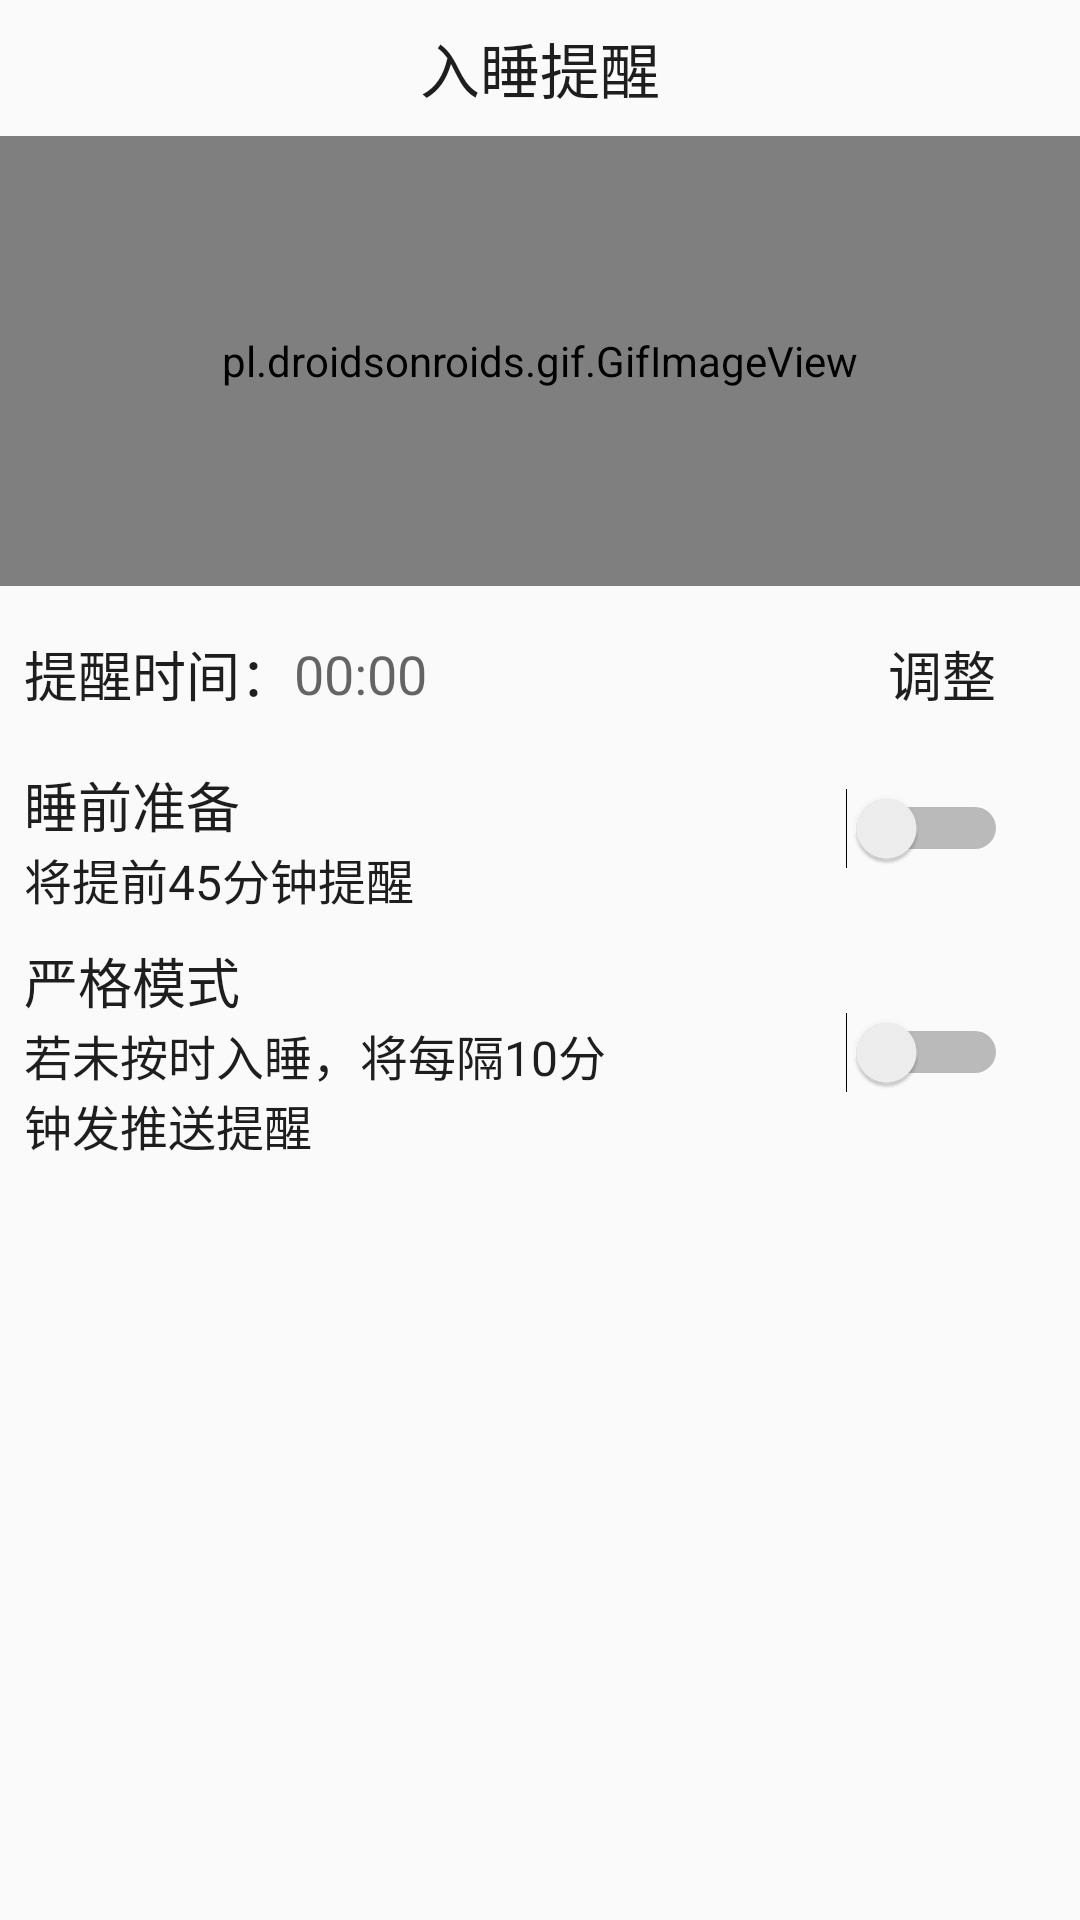

Android layout source for this screen:
<!-- AndroidManifest.xml: application theme Theme.Design.Light.NoActionBar -->
<!-- res/layout/activity_routinetwoactivity.xml -->
<?xml version="1.0" encoding="utf-8"?>
<LinearLayout xmlns:android="http://schemas.android.com/apk/res/android"
    xmlns:app="http://schemas.android.com/apk/res-auto"
    xmlns:tools="http://schemas.android.com/tools"
    android:layout_width="match_parent"
    android:layout_height="match_parent"
    android:orientation="vertical"
    tools:context=".routinetwoactivity">

    <android.support.constraint.ConstraintLayout
        android:layout_width="match_parent"
        android:layout_height="match_parent">

        <TextView
            android:id="@+id/textView36"
            android:layout_width="wrap_content"
            android:layout_height="wrap_content"
            android:layout_gravity="center"
            android:layout_marginEnd="152dp"
            android:layout_marginStart="152dp"
            android:layout_marginTop="8dp"
            android:text="入睡提醒"
            android:textColor="#1E1E1E"
            android:textSize="20sp"
            app:layout_constraintEnd_toEndOf="parent"
            app:layout_constraintStart_toStartOf="parent"
            app:layout_constraintTop_toTopOf="parent" />

        <pl.droidsonroids.gif.GifImageView
            android:id="@+id/gifImageView"
            android:layout_width="match_parent"
            android:layout_height="150dp"
            android:layout_marginTop="8dp"
            android:background="@drawable/yanhua"
            app:layout_constraintEnd_toEndOf="parent"
            app:layout_constraintStart_toStartOf="parent"
            app:layout_constraintTop_toBottomOf="@+id/textView36" />

        <LinearLayout
            android:id="@+id/linearLayout9"
            android:layout_width="match_parent"
            android:layout_height="wrap_content"
            android:layout_marginEnd="8dp"
            android:layout_marginStart="8dp"
            android:layout_marginTop="16dp"
            android:orientation="horizontal"
            app:layout_constraintEnd_toEndOf="parent"
            app:layout_constraintStart_toStartOf="parent"
            app:layout_constraintTop_toBottomOf="@+id/gifImageView">

            <android.support.constraint.ConstraintLayout
                android:layout_width="match_parent"
                android:layout_height="match_parent">

                <TextView
                    android:id="@+id/textView37"
                    android:layout_width="wrap_content"
                    android:layout_height="wrap_content"
                    android:text="提醒时间："
                    android:textColor="#1E1E1E"
                    android:textSize="18sp"
                    app:layout_constraintBottom_toBottomOf="parent"
                    app:layout_constraintStart_toStartOf="parent"
                    app:layout_constraintTop_toTopOf="parent" />

                <TextView
                    android:id="@+id/showtime"
                    android:layout_width="wrap_content"
                    android:layout_height="wrap_content"
                    android:hint="00:00"
                    android:textColor="#1E1E1E"
                    android:textSize="18sp"
                    app:layout_constraintBottom_toBottomOf="parent"
                    app:layout_constraintStart_toEndOf="@+id/textView37"
                    app:layout_constraintTop_toTopOf="parent" />

                <TextView
                    android:id="@+id/reset"
                    android:layout_width="wrap_content"
                    android:layout_height="wrap_content"
                    android:layout_marginEnd="20dp"
                    android:text="调整"
                    android:textColor="#1E1E1E"
                    android:textSize="18sp"
                    app:layout_constraintBottom_toBottomOf="parent"
                    app:layout_constraintEnd_toEndOf="parent"
                    app:layout_constraintTop_toTopOf="parent" />

            </android.support.constraint.ConstraintLayout>

        </LinearLayout>

        <LinearLayout
            android:id="@+id/linearLayout8"
            android:layout_width="match_parent"
            android:layout_height="wrap_content"
            android:layout_marginEnd="8dp"
            android:layout_marginStart="8dp"
            android:layout_marginTop="8dp"
            android:orientation="horizontal"
            app:layout_constraintEnd_toEndOf="parent"
            app:layout_constraintStart_toStartOf="parent"
            app:layout_constraintTop_toBottomOf="@+id/linearLayout9">

            <android.support.constraint.ConstraintLayout
                android:layout_width="match_parent"
                android:layout_height="match_parent">

                <LinearLayout
                    android:layout_width="wrap_content"
                    android:layout_height="wrap_content"
                    android:orientation="vertical"
                    app:layout_constraintBottom_toBottomOf="parent"
                    app:layout_constraintStart_toStartOf="parent"
                    app:layout_constraintTop_toTopOf="parent">

                    <android.support.constraint.ConstraintLayout
                        android:layout_width="match_parent"
                        android:layout_height="match_parent">

                        <TextView
                            android:id="@+id/textView38"
                            android:layout_width="wrap_content"
                            android:layout_height="wrap_content"
                            android:layout_marginTop="8dp"
                            android:text="睡前准备"
                            android:textColor="#1E1E1E"
                            android:textSize="18sp"
                            app:layout_constraintStart_toStartOf="parent"
                            app:layout_constraintTop_toTopOf="parent" />

                        <TextView
                            android:layout_width="wrap_content"
                            android:layout_height="wrap_content"
                            android:text="将提前45分钟提醒"
                            android:textColor="#1E1E1E"
                            android:textSize="16sp"
                            app:layout_constraintStart_toStartOf="parent"
                            app:layout_constraintTop_toBottomOf="@+id/textView38" />

                    </android.support.constraint.ConstraintLayout>

                </LinearLayout>

                <Switch
                    android:id="@+id/sw1"
                    android:layout_width="wrap_content"
                    android:layout_height="wrap_content"
                    android:layout_marginBottom="16dp"
                    android:layout_marginEnd="16dp"
                    android:layout_marginTop="17dp"
                    app:layout_constraintBottom_toBottomOf="parent"
                    app:layout_constraintEnd_toEndOf="parent"
                    app:layout_constraintTop_toTopOf="parent" />
            </android.support.constraint.ConstraintLayout>

        </LinearLayout>

        <LinearLayout
            android:layout_width="match_parent"
            android:layout_height="wrap_content"
            android:layout_marginEnd="8dp"
            android:layout_marginStart="8dp"
            android:layout_marginTop="8dp"
            android:orientation="horizontal"
            app:layout_constraintEnd_toEndOf="parent"
            app:layout_constraintStart_toStartOf="parent"
            app:layout_constraintTop_toBottomOf="@+id/linearLayout8">

            <android.support.constraint.ConstraintLayout
                android:layout_width="match_parent"
                android:layout_height="match_parent">

                <LinearLayout
                    android:id="@+id/linearLayout10"
                    android:layout_width="wrap_content"
                    android:layout_height="wrap_content"
                    android:orientation="vertical"
                    app:layout_constraintBottom_toBottomOf="parent"
                    app:layout_constraintStart_toStartOf="parent"
                    app:layout_constraintTop_toTopOf="parent">

                    <android.support.constraint.ConstraintLayout
                        android:layout_width="match_parent"
                        android:layout_height="match_parent">

                        <TextView
                            android:id="@+id/textView39"
                            android:layout_width="wrap_content"
                            android:layout_height="wrap_content"
                            android:text="严格模式"
                            android:textColor="#1E1E1E"
                            android:textSize="18sp"
                            app:layout_constraintStart_toStartOf="parent"
                            app:layout_constraintTop_toTopOf="parent" />

                        <TextView
                            android:id="@+id/textView40"
                            android:layout_width="wrap_content"
                            android:layout_height="wrap_content"
                            android:text="若未按时入睡，将每隔10分"
                            android:textColor="#1E1E1E"
                            android:textSize="16sp"
                            app:layout_constraintStart_toStartOf="parent"
                            app:layout_constraintTop_toBottomOf="@+id/textView39" />

                        <TextView
                            android:layout_width="wrap_content"
                            android:layout_height="wrap_content"
                            android:text="钟发推送提醒"
                            android:textColor="#1E1E1E"
                            android:textSize="16sp"
                            app:layout_constraintStart_toStartOf="parent"
                            app:layout_constraintTop_toBottomOf="@+id/textView40" />

                    </android.support.constraint.ConstraintLayout>

                </LinearLayout>

                <Switch
                    android:id="@+id/sw2"
                    android:layout_width="wrap_content"
                    android:layout_height="wrap_content"
                    android:layout_marginBottom="20dp"
                    android:layout_marginEnd="16dp"
                    android:layout_marginTop="21dp"
                    app:layout_constraintBottom_toBottomOf="parent"
                    app:layout_constraintEnd_toEndOf="parent"
                    app:layout_constraintTop_toTopOf="parent" />

            </android.support.constraint.ConstraintLayout>

        </LinearLayout>

    </android.support.constraint.ConstraintLayout>

</LinearLayout>
<!-- resources referenced by this layout -->
<resources>

</resources>
